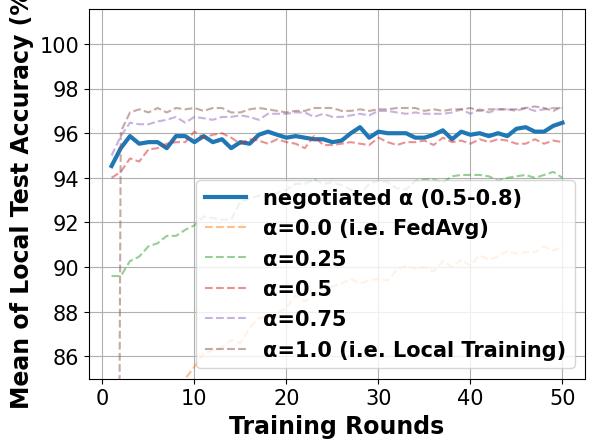

Recreate this plot in Python.
# -*- coding: UTF-8 -*-

# For ubuntu env error: findfont: Font family ['Times New Roman'] not found. Falling back to DejaVu Sans.
# ```bash
# sudo apt-get install msttcorefonts
# rm -rf ~/.cache/matplotlib
# ```

import matplotlib.pyplot as plt
import matplotlib.font_manager as font_manager

x = [1, 2, 3, 4, 5, 6, 7, 8, 9, 10, 11, 12, 13, 14, 15, 16, 17, 18, 19, 20, 21, 22, 23, 24, 25, 26, 27, 28, 29, 30, 31,
     32, 33, 34, 35, 36, 37, 38, 39, 40, 41, 42, 43, 44, 45, 46, 47, 48, 49, 50]

fed_server = [94.53, 95.33, 95.87, 95.53, 95.6, 95.6, 95.33, 95.87, 95.87, 95.6, 95.87, 95.6, 95.73, 95.33, 95.6, 95.53, 95.93, 96.07, 95.93, 95.8, 95.87, 95.8, 95.73, 95.73, 95.6, 95.67, 96.0, 96.27, 95.8, 96.07, 96.0, 96.0, 96.0, 95.8, 95.8, 95.93, 96.13, 95.73, 96.07, 95.93, 96.0, 95.87, 96.0, 95.87, 96.2, 96.27, 96.07, 96.07, 96.33, 96.47]
fed_server_alpha_025 = [89.6, 89.6, 90.27, 90.47, 90.93, 91.07, 91.4, 91.4, 91.67, 91.87, 92.27, 92.2, 92.13, 92.13, 92.93, 93.07, 93.2, 93.13, 93.33, 93.47, 93.73, 93.73, 93.93, 93.73, 93.8, 93.67, 93.47, 93.27, 93.73, 93.87, 93.8, 93.53, 93.47, 93.87, 93.93, 93.93, 93.8, 94.07, 94.13, 94.13, 94.13, 94.07, 93.87, 94.0, 94.07, 94.13, 94.0, 94.13, 94.27, 94.0]
fed_server_alpha_050 = [94.0, 94.27, 94.87, 94.73, 95.27, 95.33, 95.53, 95.6, 95.6, 96.07, 95.8, 95.93, 96.0, 95.8, 95.53, 95.73, 95.67, 95.53, 95.73, 95.6, 95.53, 95.33, 95.87, 95.47, 95.47, 95.53, 95.6, 95.53, 95.47, 95.8, 95.6, 95.47, 95.6, 95.6, 95.67, 95.47, 95.8, 95.6, 95.67, 95.53, 95.73, 95.6, 95.73, 95.67, 95.53, 95.53, 95.73, 95.53, 95.67, 95.6]
fed_server_alpha_075 = [95.0, 95.87, 96.47, 96.4, 96.4, 96.53, 96.6, 96.73, 96.47, 96.73, 96.67, 96.6, 96.73, 96.73, 96.8, 96.73, 96.6, 96.87, 96.87, 96.87, 96.93, 96.93, 96.73, 96.87, 96.73, 96.73, 96.8, 96.87, 96.8, 97.0, 97.0, 96.93, 96.87, 96.93, 96.87, 96.87, 96.87, 96.93, 97.07, 96.87, 97.07, 96.93, 97.07, 97.07, 97.0, 97.13, 97.0, 97.07, 97.13, 97.13]
main_fed = [47.67, 63.87, 72.33, 76.93, 79.53, 81.67, 82.73, 84.27, 85.0, 85.53, 86.13, 86.27, 86.4, 86.73, 86.6, 87.27, 87.73, 87.73, 87.93, 88.2, 88.73, 88.47, 88.73, 89.07, 89.13, 89.27, 89.47, 89.27, 89.4, 89.47, 89.4, 89.87, 90.07, 89.93, 90.0, 89.8, 90.27, 90.0, 90.33, 90.07, 90.53, 90.33, 90.47, 90.73, 90.6, 90.67, 90.67, 90.93, 90.73, 90.93]
main_nn = [10.0, 96.07, 96.93, 97.07, 96.93, 97.13, 96.93, 97.13, 97.07, 97.13, 97.0, 97.13, 97.13, 96.93, 96.93, 97.07, 97.13, 97.07, 97.0, 96.93, 97.0, 97.0, 97.13, 97.13, 97.13, 97.0, 97.0, 97.07, 97.0, 97.07, 97.07, 97.13, 97.13, 97.13, 97.0, 97.07, 97.0, 97.07, 97.07, 97.13, 97.0, 97.07, 97.07, 97.07, 97.07, 97.13, 97.2, 97.13, 97.0, 97.2]

fig, axes = plt.subplots()

legendFont = font_manager.FontProperties(family='Times New Roman', weight='bold', style='normal', size=15)
xylabelFont = font_manager.FontProperties(family='Times New Roman', weight='bold', style='normal', size=17)
csXYLabelFont = {'fontproperties': xylabelFont}

axes.plot(x, fed_server, label="negotiated α (0.5-0.8)", linewidth=3)
axes.plot(x, main_fed, label="α=0.0 (i.e. FedAvg)", linestyle='--', alpha=0.5)
axes.plot(x, fed_server_alpha_025, label="α=0.25", linestyle='--', alpha=0.5)
axes.plot(x, fed_server_alpha_050, label="α=0.5", linestyle='--', alpha=0.5)
axes.plot(x, fed_server_alpha_075, label="α=0.75", linestyle='--', alpha=0.5)
axes.plot(x, main_nn, label="α=1.0 (i.e. Local Training)", linestyle='--', alpha=0.5)


axes.set_xlabel("Training Rounds", **csXYLabelFont)
axes.set_ylabel("Mean of Local Test Accuracy (%)", **csXYLabelFont)

plt.xticks(family='Times New Roman', fontsize=15)
plt.yticks(family='Times New Roman', fontsize=15)
plt.ylim(85)
plt.legend(prop=legendFont)
plt.grid()
plt.show()
